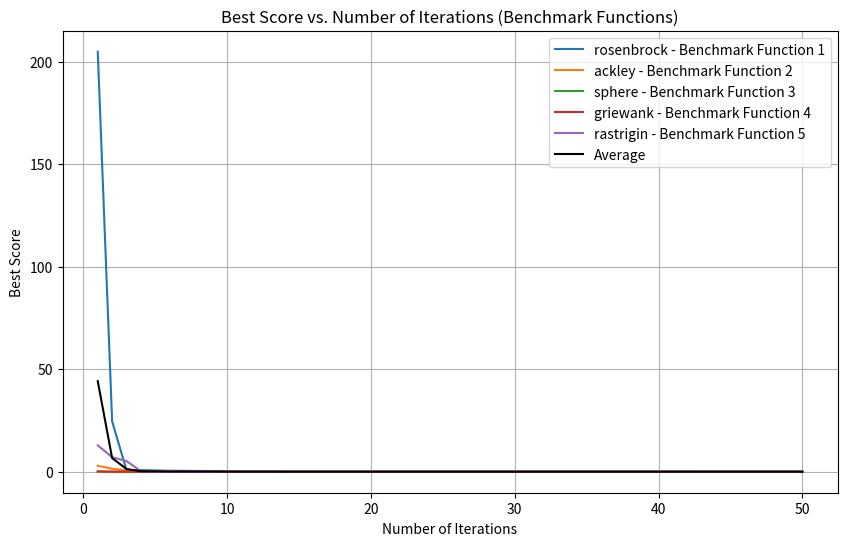
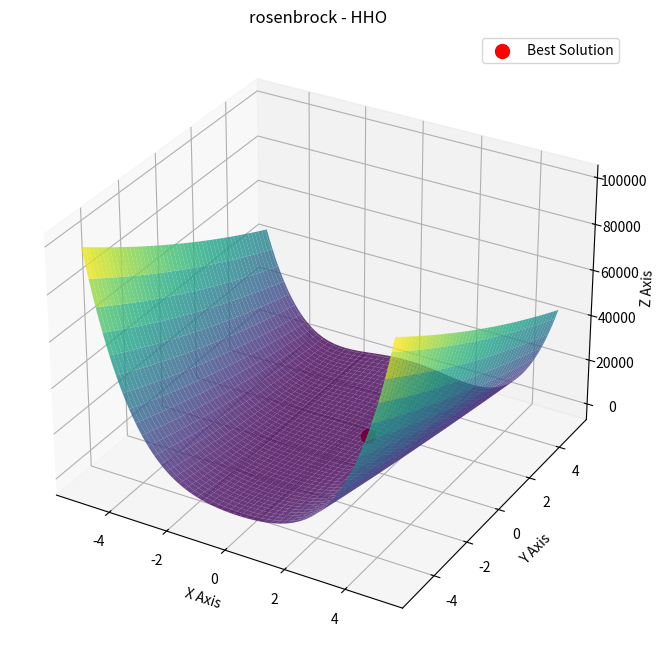
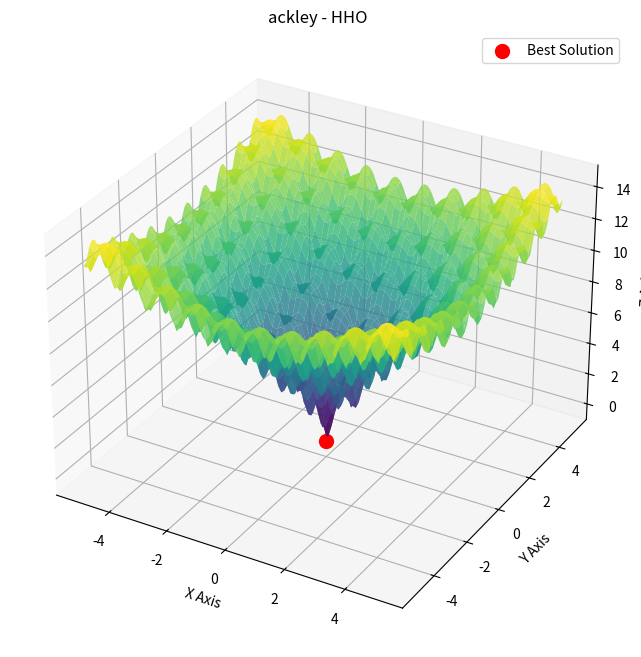
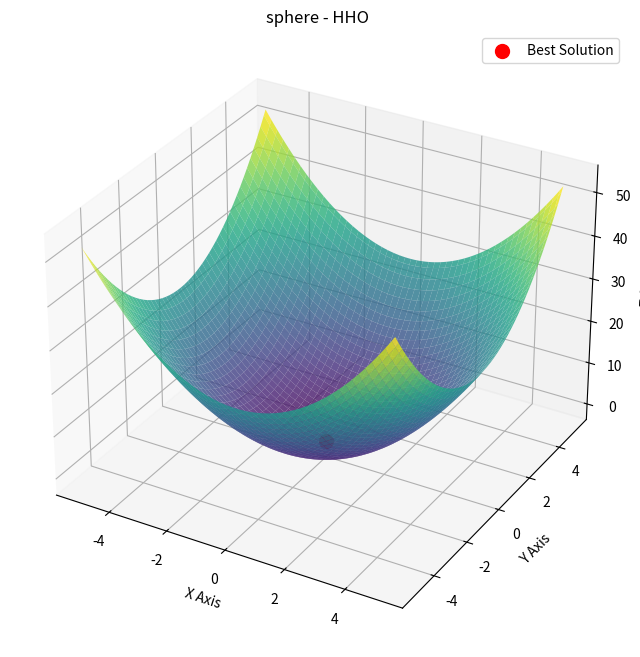
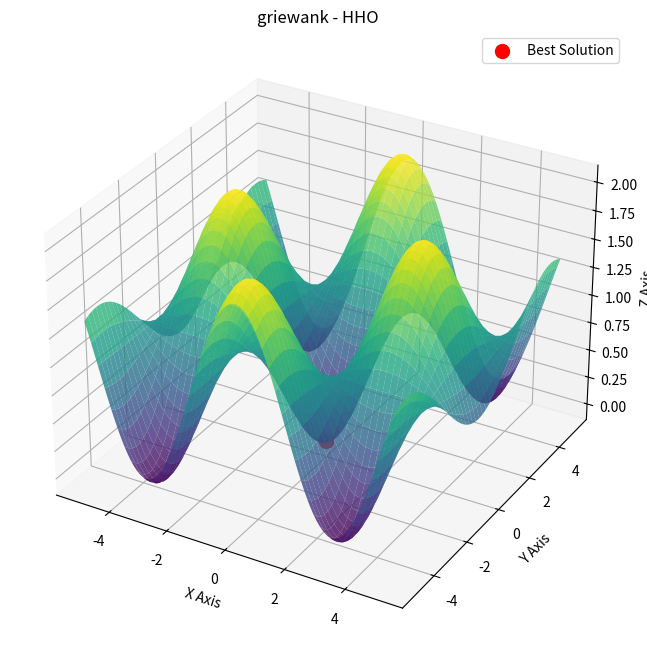
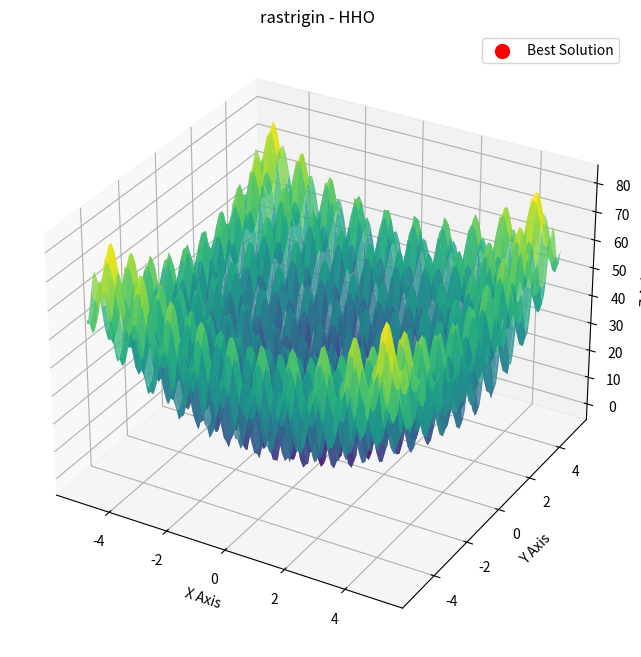

Here is the Python script that generated these plots, in order:
import random
import numpy as np
import math
import time
import matplotlib.pyplot as plt
from mpl_toolkits.mplot3d import Axes3D

class Solution:
    def __init__(self):
        self.best = float("inf")
        self.bestIndividual = []
        self.convergence = []
        self.executionTime = 0
        self.optimizer = ""
        self.startTime = ""
        self.endTime = ""
        self.objfname = ""

def HHO(objf, lb, ub, dim, SearchAgents_no, Max_iter):
    # dim=30
    # SearchAgents_no=50
    # lb=-100
    # ub=100
    # Max_iter=500

    # initialize the location and Energy of the rabbit
    Rabbit_Location = np.zeros(dim)
    Rabbit_Energy = float("inf")  # change this to -inf for maximization problems

    if not isinstance(lb, list):
        lb = [lb for _ in range(dim)]
        ub = [ub for _ in range(dim)]
    lb = np.asarray(lb)
    ub = np.asarray(ub)

    # Initialize the locations of Harris' hawks
    X = np.asarray([x * (ub - lb) + lb for x in np.random.uniform(0, 1, (SearchAgents_no, dim))])

    # Initialize convergence
    convergence_curve = np.zeros(Max_iter)

    ############################
    s = Solution()

    print("HHO is now tackling  \"" + objf.__name__ + "\"")

    timerStart = time.time()
    s.startTime = time.strftime("%Y-%m-%d-%H-%M-%S")
    ############################

    t = 0  # Loop counter

    # Main loop
    while t < Max_iter:
        for i in range(0, SearchAgents_no):

            # Check boundaries
            X[i, :] = np.clip(X[i, :], lb, ub)

            # fitness of locations
            fitness = objf(X[i, :])

            # Update the location of Rabbit
            if fitness < Rabbit_Energy:  # Change this to > for maximization problem
                Rabbit_Energy = fitness
                Rabbit_Location = X[i, :].copy()

        E1 = 2 * (1 - (t / Max_iter))  # factor to show the decreasing energy of rabbit

        # Update the location of Harris' hawks
        for i in range(0, SearchAgents_no):

            E0 = 2 * random.random() - 1  # -1<E0<1
            Escaping_Energy = E1 * (E0)  # escaping energy of rabbit Eq. (3) in the paper

            # -------- Exploration phase Eq. (1) in paper -------------------

            if abs(Escaping_Energy) >= 1:
                # Harris' hawks perch randomly based on 2 strategy:
                q = random.random()
                rand_Hawk_index = math.floor(SearchAgents_no * random.random())
                X_rand = X[rand_Hawk_index, :]
                if q < 0.5:
                    # perch based on other family members
                    X[i, :] = X_rand - random.random() * abs(X_rand - 2 * random.random() * X[i, :])

                elif q >= 0.5:
                    # perch on a random tall tree (random site inside group's home range)
                    X[i, :] = (Rabbit_Location - X.mean(0)) - random.random() * ((ub - lb) * random.random() + lb)

            # -------- Exploitation phase -------------------
            elif abs(Escaping_Energy) < 1:
                # Attacking the rabbit using 4 strategies regarding the behavior of the rabbit

                # phase 1: ----- surprise pounce (seven kills) ----------
                # surprise pounce (seven kills): multiple, short rapid dives by different hawks

                r = random.random()  # probability of each event

                if r >= 0.5 and abs(Escaping_Energy) < 0.5:  # Hard besiege Eq. (6) in paper
                    X[i, :] = (Rabbit_Location) - Escaping_Energy * abs(Rabbit_Location - X[i, :])

                if r >= 0.5 and abs(Escaping_Energy) >= 0.5:  # Soft besiege Eq. (4) in paper
                    Jump_strength = 2 * (1 - random.random())  # random jump strength of the rabbit
                    X[i, :] = (Rabbit_Location - X[i, :]) - Escaping_Energy * abs(
                        Jump_strength * Rabbit_Location - X[i, :])

                # phase 2: --------performing team rapid dives (leapfrog movements)----------

                if r < 0.5 and abs(Escaping_Energy) >= 0.5:  # Soft besiege Eq. (10) in paper
                    # rabbit try to escape by many zigzag deceptive motions
                    Jump_strength = 2 * (1 - random.random())
                    X1 = Rabbit_Location - Escaping_Energy * abs(Jump_strength * Rabbit_Location - X[i, :])
                    X1 = np.clip(X1, lb, ub)

                    if objf(X1) < fitness:  # improved move?
                        X[i, :] = X1.copy()
                    else:  # hawks perform levy-based short rapid dives around the rabbit
                        X2 = Rabbit_Location - Escaping_Energy * abs(
                            Jump_strength * Rabbit_Location - X[i, :]) + np.multiply(np.random.randn(dim),
                                                                                        Levy(dim))
                        X2 = np.clip(X2, lb, ub)
                        if objf(X2) < fitness:
                            X[i, :] = X2.copy()
                if r < 0.5 and abs(Escaping_Energy) < 0.5:  # Hard besiege Eq. (11) in paper
                    Jump_strength = 2 * (1 - random.random())
                    X1 = Rabbit_Location - Escaping_Energy * abs(Jump_strength * Rabbit_Location - X.mean(0))
                    X1 = np.clip(X1, lb, ub)

                    if objf(X1) < fitness:  # improved move?
                        X[i, :] = X1.copy()
                    else:  # Perform levy-based short rapid dives around the rabbit
                        X2 = Rabbit_Location - Escaping_Energy * abs(
                            Jump_strength * Rabbit_Location - X.mean(0)) + np.multiply(np.random.randn(dim),
                                                                                          Levy(dim))
                        X2 = np.clip(X2, lb, ub)
                        if objf(X2) < fitness:
                            X[i, :] = X2.copy()

        convergence_curve[t] = Rabbit_Energy
        if (t % 1 == 0):
            print(['At iteration ' + str(t) + ' the best fitness is ' + str(Rabbit_Energy)])
        t = t + 1

    timerEnd = time.time()
    s.endTime = time.strftime("%Y-%m-%d-%H-%M-%S")
    s.executionTime = timerEnd - timerStart
    s.convergence = convergence_curve
    s.optimizer = "HHO"
    s.objfname = objf.__name__
    s.best = Rabbit_Energy
    s.bestIndividual = Rabbit_Location

    return s


def Levy(dim):
    beta = 1.5
    sigma = (math.gamma(1 + beta) * math.sin(math.pi * beta / 2) / (
            math.gamma((1 + beta) / 2) * beta * 2 ** ((beta - 1) / 2))) ** (1 / beta)
    u = 0.01 * np.random.randn(dim) * sigma
    v = np.random.randn(dim)
    zz = np.power(np.absolute(v), (1 / beta))
    step = np.divide(u, zz)
    return step

def run_optimization(obj_function, lb, ub, dim, SearchAgents_no, Max_iter, runs=10):
    results = []

    for run in range(runs):
        result = HHO(obj_function, lb, ub, dim, SearchAgents_no, Max_iter)
        results.append(result)

    return results

def print_results_table(results_list):
    print("\nResults Summary:")
    print("{:<15} {:<15} {:<15} {:<15} {:<15}".format(
        "Function", "Avg Fitness", "Std Fitness", "Avg Execution Time", "Std Execution Time"))
    print("-" * 80)

    for results in results_list:
        fitness_values = [run.best for run in results]
        execution_times = [run.executionTime for run in results]

        avg_fitness = np.mean(fitness_values)
        std_fitness = np.std(fitness_values)
        avg_execution_time = np.mean(execution_times)
        std_execution_time = np.std(execution_times)

        print("{:<15} {:<15.6f} {:<15.6f} {:<15.6f} {:<15.6f}".format(
            results[0].objfname, avg_fitness, std_fitness, avg_execution_time, std_execution_time))

    print("-" * 80)

# Benchmark Fonksiyonları
def rosenbrock(x):
    return sum(100.0 * (x[1:] - x[:-1]**2)**2 + (1 - x[:-1])**2)

def rastrigin(x):
    return 10 * len(x) + sum(x**2 - 10 * np.cos(2 * np.pi * x))

def griewank(x):
    return 1 + sum(x**2 / 4000) - np.prod(np.cos(x / np.sqrt(np.arange(1, len(x) + 1))))

def ackley(x):
    n = len(x)
    return -20 * np.exp(-0.2 * np.sqrt(sum(x**2) / n)) - np.exp(sum(np.cos(2 * np.pi * x)) / n) + 20 + np.exp(1)

def sphere(x):
    return sum(x**2)

def plot_best_score_iteration(result, benchmark_name, Max_iter, label=None):
    iterations = list(range(1, Max_iter + 1))
    best_scores = result[0].convergence  # 'best_scores' yerine 'convergence' kullanıldı
    plt.plot(iterations, best_scores, label=label)


def plot_3d_hho(obj_function, solution, title):
    fig = plt.figure(figsize=(10, 8))
    ax = fig.add_subplot(111, projection='3d')

    x = np.linspace(lb, ub, 100)
    y = np.linspace(lb, ub, 100)
    X, Y = np.meshgrid(x, y)
    Z = np.zeros_like(X)

    for i in range(X.shape[0]):
        for j in range(X.shape[1]):
            Z[i, j] = obj_function(np.array([X[i, j], Y[i, j]]))

    ax.plot_surface(X, Y, Z, cmap='viridis', alpha=0.8)
    ax.scatter(solution.bestIndividual[0], solution.bestIndividual[1], solution.best, color='red', s=100, label='Best Solution')

    ax.set_xlabel('X Axis')
    ax.set_ylabel('Y Axis')
    ax.set_zlabel('Z Axis')
    ax.set_title(title)
    ax.legend()

    plt.show()

if __name__ == "__main__":
    lb = -5.12
    ub = 5.12
    dim = 2
    SearchAgents_no = 20
    Max_iter = 50

    benchmark_functions = [rosenbrock, ackley, sphere, griewank, rastrigin]

    results_list = []
    for obj_function in benchmark_functions:
        runs = run_optimization(obj_function, lb, ub, dim, SearchAgents_no, Max_iter)
        results_list.append(runs)

    # Ortalamayı hesapla
    all_convergences = np.array([result[0].convergence for result in results_list])
    avg_results = np.mean(all_convergences, axis=0)

    # Ortalama grafiği çiz
    plt.figure(figsize=(10, 6))
    for i, (obj_function, results) in enumerate(zip(benchmark_functions, results_list)):
        plot_best_score_iteration(results, obj_function.__name__, Max_iter, label=f'{obj_function.__name__} - Benchmark Function {i + 1}')

    plt.plot(list(range(1, Max_iter + 1)), avg_results, label='Average', color='black')
    plt.title('Best Score vs. Number of Iterations (Benchmark Functions)')
    plt.xlabel('Number of Iterations')
    plt.ylabel('Best Score')
    plt.legend()
    plt.grid(True)
    plt.show()

    print_results_table(results_list)

    for obj_function, results in zip(benchmark_functions, results_list):
        plot_3d_hho(obj_function, results[0], f'{obj_function.__name__} - HHO')